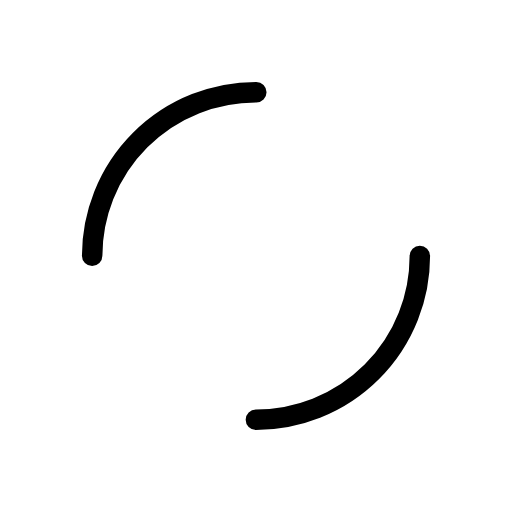
t = 0.00 s
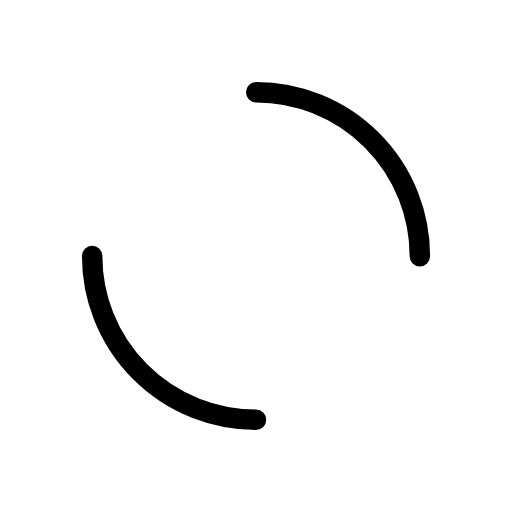
t = 0.25 s
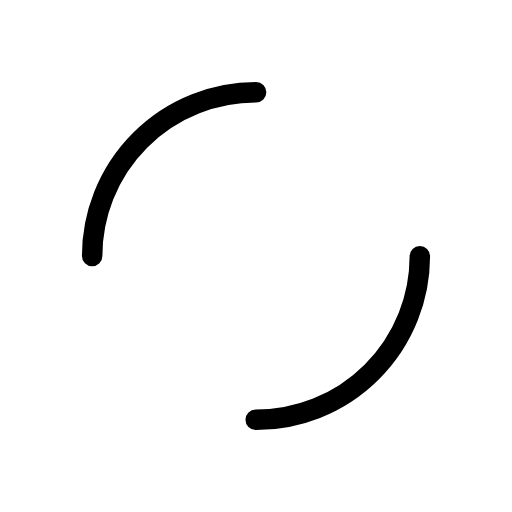
t = 0.50 s
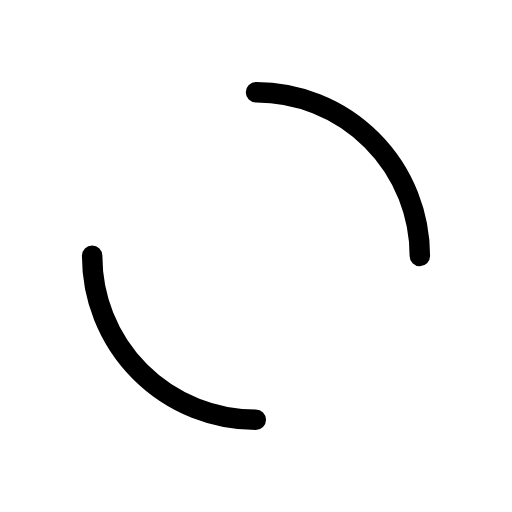
t = 0.75 s

The animated SVG that drew these frames (rendered in a browser with its animation timeline set to each time). Animation: 1 SMIL element (animateTransform=1); one cycle of 1.00 s, repeats indefinitely.

<svg xmlns="http://www.w3.org/2000/svg" viewBox="0 0 100 100" preserveAspectRatio="xMidYMid" width="200" height="200" style="shape-rendering: auto; display: block; background: transparent;" xmlns:xlink="http://www.w3.org/1999/xlink"><g><circle stroke-linecap="round" fill="none" stroke-dasharray="50.26548245743669 50.26548245743669" stroke="#000000" stroke-width="4" r="32" cy="50" cx="50">
  <animateTransform values="0 50 50;360 50 50" keyTimes="0;1" dur="1s" repeatCount="indefinite" type="rotate" attributeName="transform"></animateTransform>
</circle><g></g></g><!-- [ldio] generated by https://loading.io --></svg>
